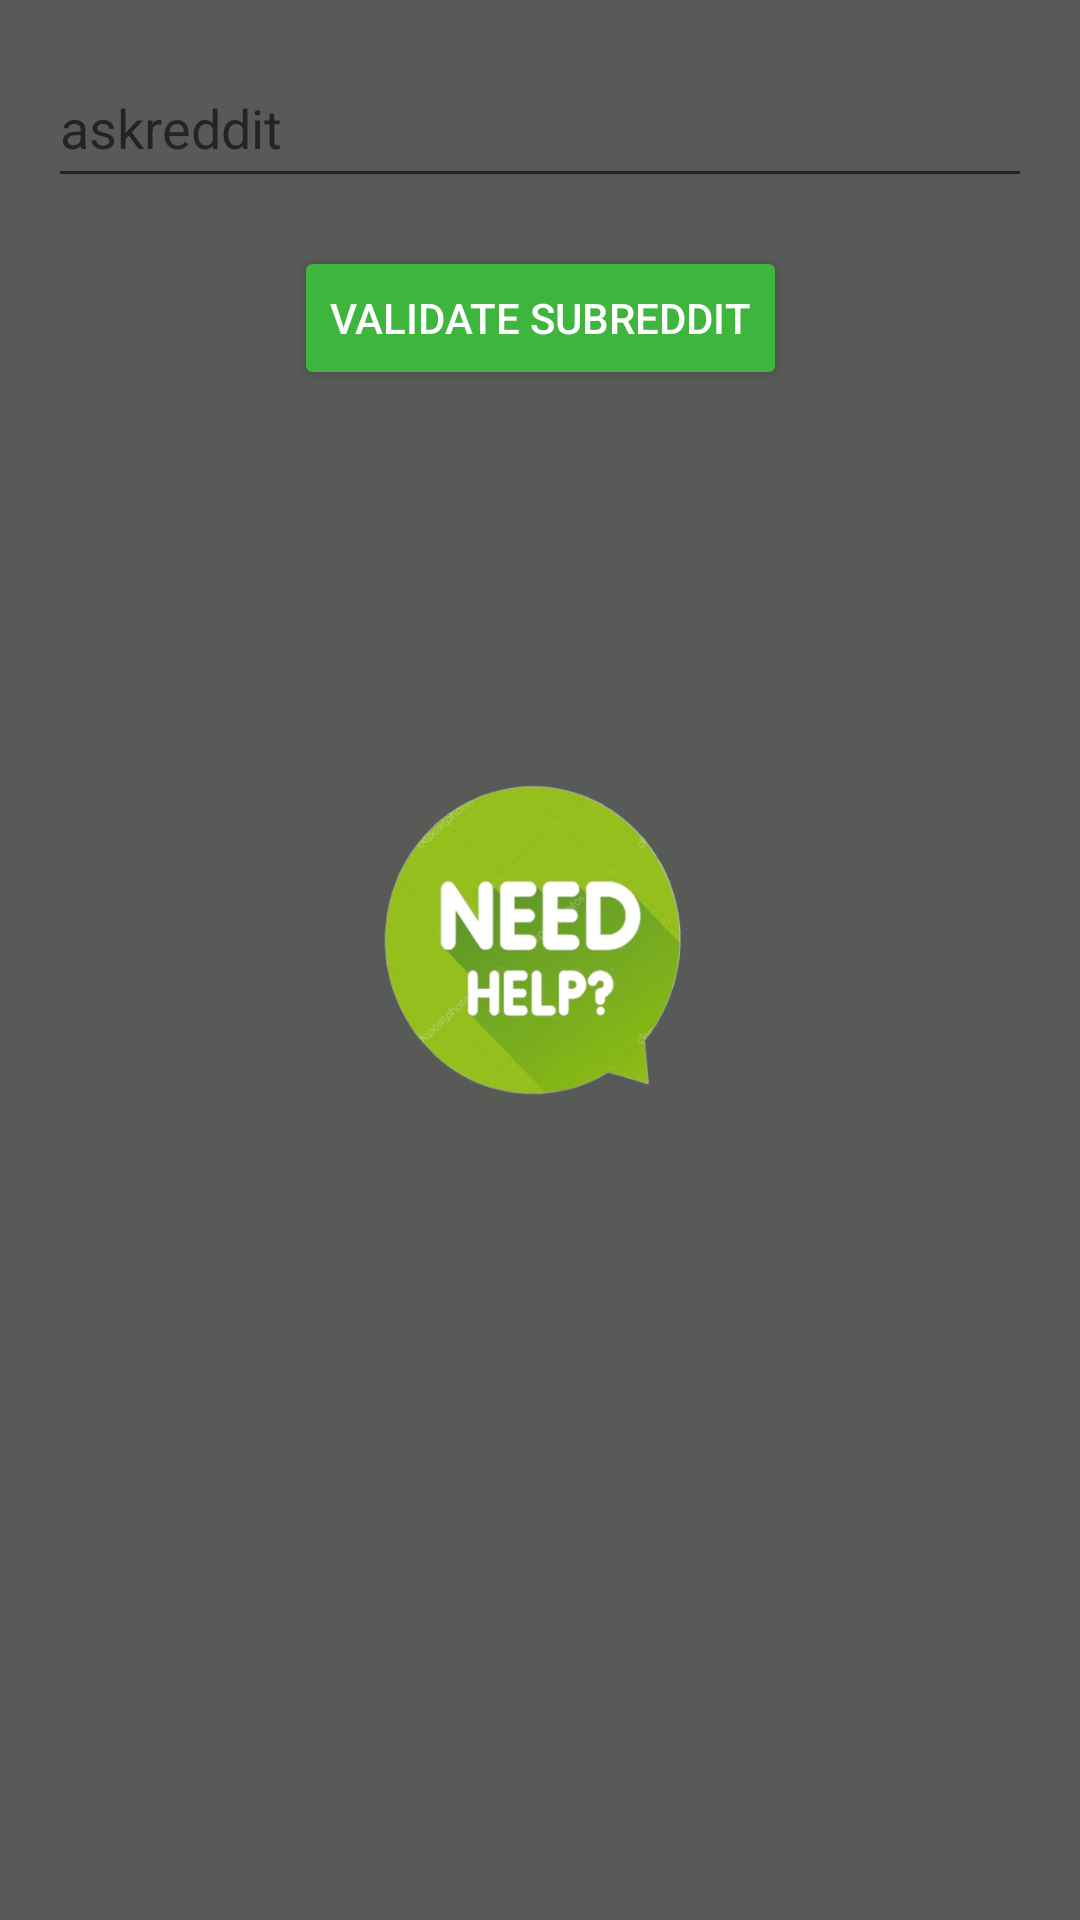

Produce the Android XML layout that renders to this screen, including the resource entries it uses.
<!-- AndroidManifest.xml: application theme AppTheme -->
<!-- res/layout/initial_fragment.xml -->
<?xml version="1.0" encoding="utf-8"?>
<androidx.constraintlayout.widget.ConstraintLayout xmlns:android="http://schemas.android.com/apk/res/android"
        xmlns:app="http://schemas.android.com/apk/res-auto"
        xmlns:tools="http://schemas.android.com/tools"
        android:layout_width="match_parent"
        android:layout_height="match_parent"
        android:background="#585A57"
        tools:context=".feature.MainActivity"
        android:id="@+id/initialConstraintLayout">

    <Button
            android:id="@+id/listenForPostButton"
            style="@style/Widget.AppCompat.Button.Colored"
            android:layout_width="wrap_content"
            android:layout_height="wrap_content"
            android:text="Listen For Post"
            app:layout_constraintBaseline_toBaselineOf="@+id/validateSubButton"
            app:layout_constraintStart_toEndOf="parent" />

    <androidx.recyclerview.widget.RecyclerView
            android:id="@+id/recyclerView"
            android:layout_width="0dp"
            android:layout_height="0dp"
            android:layout_marginStart="8dp"
            android:layout_marginEnd="8dp"
            android:layout_marginBottom="8dp"
            app:layout_constraintBottom_toBottomOf="parent"
            app:layout_constraintEnd_toEndOf="parent"
            app:layout_constraintHorizontal_bias="0.0"
            app:layout_constraintStart_toStartOf="parent"
            app:layout_constraintTop_toBottomOf="@+id/validateSubButton"
            tools:visibility="invisible" />

    <Button
            android:id="@+id/validateSubButton"
            style="@style/Widget.AppCompat.Button.Colored"
            android:layout_width="wrap_content"
            android:layout_height="wrap_content"
            android:layout_marginTop="16dp"
            android:text="Validate Subreddit"
            app:layout_constraintEnd_toEndOf="@+id/subRedditNamr"
            app:layout_constraintHorizontal_bias="0.5"
            app:layout_constraintStart_toStartOf="@+id/subRedditNamr"
            app:layout_constraintTop_toBottomOf="@+id/subRedditNamr" />

    <Button
            android:id="@+id/stopListeningButton"
            style="@style/Widget.AppCompat.Button.Colored"
            android:layout_width="wrap_content"
            android:layout_height="wrap_content"
            android:layout_marginTop="8dp"
            android:text="Stop Listening "
            app:layout_constraintStart_toStartOf="@+id/listenForPostButton"
            app:layout_constraintTop_toBottomOf="@+id/listenForPostButton" />

    <EditText
            android:id="@+id/subRedditNamr"
            android:layout_width="0dp"
            android:layout_height="50dp"
            android:layout_marginStart="16dp"
            android:layout_marginLeft="16dp"
            android:layout_marginTop="16dp"
            android:layout_marginEnd="16dp"
            android:layout_marginRight="16dp"
            android:ems="10"
            android:hint="askreddit"
            android:imeOptions="actionDone"
            android:inputType="textPersonName"
            app:layout_constraintEnd_toEndOf="parent"
            app:layout_constraintStart_toStartOf="parent"
            app:layout_constraintTop_toTopOf="parent" />

    <ImageView
            android:id="@+id/statusImage"
            android:layout_width="0dp"
            android:layout_height="150dp"
            android:elevation="2dp"
            android:scaleType="fitXY"
            android:src="@drawable/help_icon"
            android:background="@android:color/transparent"
            app:layout_constraintBottom_toBottomOf="parent"
            app:layout_constraintEnd_toStartOf="@+id/guideline2"
            app:layout_constraintStart_toStartOf="@+id/progressBar"
            app:layout_constraintTop_toTopOf="parent" />

    <ProgressBar
            android:id="@+id/progressBar"
            style="?android:attr/progressBarStyle"
            android:layout_width="0dp"
            android:layout_height="150dp"
            android:visibility="invisible"
            android:enabled="true"
            app:layout_constraintBottom_toBottomOf="parent"
            app:layout_constraintEnd_toStartOf="@+id/guideline2"
            app:layout_constraintStart_toStartOf="@+id/guideline"
            app:layout_constraintTop_toTopOf="parent" />


    <TextView
            android:id="@+id/subNameTextView"
            android:layout_width="wrap_content"
            android:layout_height="wrap_content"
            android:layout_marginTop="32dp"
            android:layout_marginBottom="24dp"
            android:text="Observing r/subRedditName"
            android:textColor="#E1F1E2"
            android:textSize="24dp"
            app:layout_constraintBottom_toBottomOf="@+id/listeningView"
            app:layout_constraintEnd_toEndOf="@id/listeningView"
            app:layout_constraintEnd_toStartOf="@+id/listeningLoader"
            app:layout_constraintStart_toStartOf="@+id/listeningView"
            app:layout_constraintTop_toTopOf="@+id/listeningView"
            app:layout_constraintVertical_bias="1.0" />

    <com.github.ybq.android.spinkit.SpinKitView
            android:id="@+id/listeningLoader"
            style="@style/SpinKitView.Large.Wave"
            android:layout_width="50dp"
            android:layout_height="0dp"
            app:SpinKit_Color="#4caf50"
            app:layout_constraintBottom_toBottomOf="@+id/listeningView"
            app:layout_constraintEnd_toEndOf="@+id/listeningView"
            app:layout_constraintTop_toTopOf="@+id/listeningView" />

    <View
            android:id="@+id/listeningView"
            android:layout_width="350dp"
            android:layout_height="0dp"
            android:visibility="invisible"
            app:layout_constrainedHeight="true"
            app:layout_constraintBottom_toTopOf="@+id/listenForPostButton"
            app:layout_constraintStart_toEndOf="parent"
            app:layout_constraintTop_toTopOf="parent" />

    <androidx.constraintlayout.widget.Guideline
            android:id="@+id/guideline"
            android:layout_width="wrap_content"
            android:layout_height="wrap_content"
            android:orientation="vertical"
            app:layout_constraintGuide_percent="0.30" />

    <androidx.constraintlayout.widget.Guideline
            android:id="@+id/guideline2"
            android:layout_width="wrap_content"
            android:layout_height="wrap_content"
            android:orientation="vertical"
            app:layout_constraintGuide_percent="0.70" />


</androidx.constraintlayout.widget.ConstraintLayout>
<!-- resources referenced by this layout -->
<resources>
  <!-- drawable help_icon: jpg bitmap (drawable, 105902 bytes) -->
  <style name="AppTheme" parent="Theme.AppCompat.Light.DarkActionBar">
          
          <item name="colorPrimary">#15171f</item>
          <item name="colorPrimaryDark">#0F1015</item>
          <item name="colorAccent">#3eb63e</item>
      </style>
</resources>
